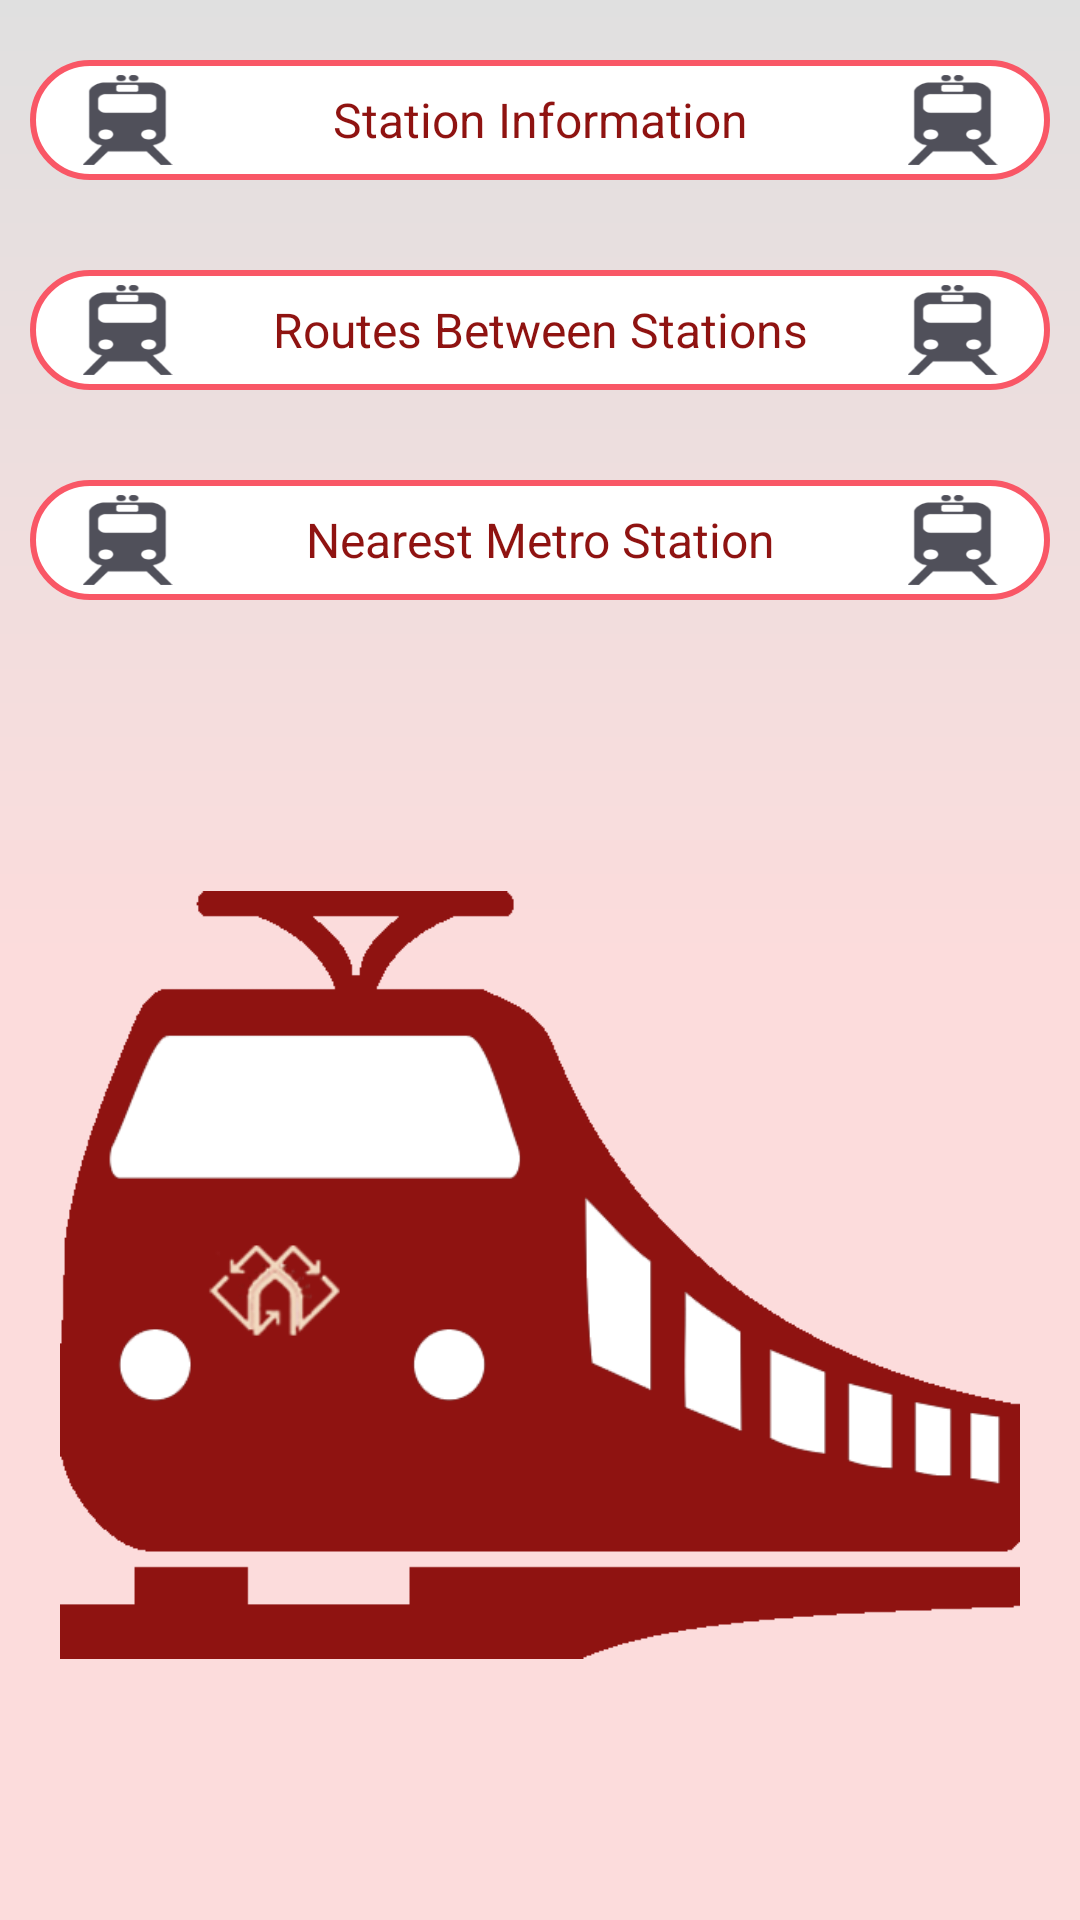

Layout XML and referenced resources for this Android screen:
<!-- AndroidManifest.xml: application theme AppTheme -->
<!-- res/layout/home_fragment.xml -->
<?xml version="1.0" encoding="utf-8"?>
<LinearLayout xmlns:android="http://schemas.android.com/apk/res/android"
    android:orientation="vertical" android:layout_width="match_parent"
    android:layout_height="match_parent">

    <LinearLayout
        android:id="@+id/main_frag"
        android:layout_width="match_parent"
        android:layout_height="match_parent"
        android:background="@drawable/background_top_shadow"
        android:orientation="vertical">

        <LinearLayout
            android:id="@+id/station_info"
            android:layout_width="match_parent"
            android:layout_height="wrap_content"
            android:layout_marginBottom="10dp"
            android:layout_marginLeft="10dp"
            android:layout_marginRight="10dp"
            android:layout_marginTop="20dp"
            android:background="@drawable/tab_background"
            android:orientation="horizontal"
            android:padding="5dp"
            android:weightSum="3">

            <ImageView
                android:layout_width="0dp"
                android:layout_height="30dp"
                android:layout_weight="0.5"
                android:src="@drawable/station" />

            <TextView
                android:layout_width="0dp"
                android:layout_height="wrap_content"
                android:layout_gravity="center"
                android:layout_weight="2"
                android:gravity="center"
                android:shadowColor="@color/black"
                android:text="Station Information"
                android:textColor="@color/header_text"
                android:textSize="@dimen/medium_text" />

            <ImageView
                android:layout_width="0dp"
                android:layout_height="30dp"
                android:layout_weight="0.5"
                android:src="@drawable/station" />

        </LinearLayout>

        <LinearLayout
            android:id="@+id/routeBstation"
            android:layout_width="match_parent"
            android:layout_height="wrap_content"
            android:layout_marginBottom="10dp"
            android:layout_marginLeft="10dp"
            android:layout_marginRight="10dp"
            android:layout_marginTop="20dp"
            android:background="@drawable/tab_background"
            android:orientation="horizontal"
            android:padding="5dp"
            android:weightSum="3">

            <ImageView
                android:layout_width="0dp"
                android:layout_height="30dp"
                android:layout_weight="0.5"
                android:src="@drawable/station" />

            <TextView
                android:layout_width="0dp"
                android:layout_height="wrap_content"
                android:layout_gravity="center"
                android:layout_weight="2"
                android:gravity="center"
                android:shadowColor="@color/black"
                android:text="Routes Between Stations"
                android:textColor="@color/header_text"
                android:textSize="@dimen/medium_text" />

            <ImageView
                android:layout_width="0dp"
                android:layout_height="30dp"
                android:layout_weight="0.5"
                android:src="@drawable/station" />

        </LinearLayout>



        <LinearLayout
            android:id="@+id/near_station"
            android:layout_width="match_parent"
            android:layout_height="wrap_content"
            android:layout_marginBottom="10dp"
            android:layout_marginLeft="10dp"
            android:layout_marginRight="10dp"
            android:layout_marginTop="20dp"
            android:background="@drawable/tab_background"
            android:orientation="horizontal"
            android:padding="5dp"
            android:weightSum="3">

            <ImageView
                android:layout_width="0dp"
                android:layout_height="30dp"
                android:layout_weight="0.5"
                android:src="@drawable/station" />

            <TextView
                android:layout_width="0dp"
                android:layout_height="wrap_content"
                android:layout_gravity="center"
                android:layout_weight="2"
                android:gravity="center"
                android:shadowColor="@color/black"
                android:text="Nearest Metro Station"
                android:textColor="@color/header_text"
                android:textSize="@dimen/medium_text" />

            <ImageView
                android:layout_width="0dp"
                android:layout_height="30dp"
                android:layout_weight="0.5"
                android:src="@drawable/station" />

        </LinearLayout>

        <ImageView
            android:id="@+id/main_image"
            android:layout_width="match_parent"
            android:layout_height="wrap_content"
            android:src="@drawable/train"
            android:layout_margin="20dp"
            />


    </LinearLayout>
</LinearLayout>
<!-- resources referenced by this layout -->
<resources>
  <color name="black">#000</color>
  <color name="header_text">#8f1311</color>
  <dimen name="medium_text">16dp</dimen>
  <!-- drawable background_top_shadow (drawable) -->
  <?xml version="1.0" encoding="utf-8"?>
  <shape xmlns:android="http://schemas.android.com/apk/res/android"
      android:shape="rectangle"
      android:thickness="0dp">
  
      <gradient
          android:angle="90"
          android:centerColor="#fcdcdc"
          android:endColor="#e0e0e0"
          android:startColor="#fcdcdc" />
  
  </shape>
  <!-- drawable station: png bitmap (drawable, 2388 bytes) -->
  <!-- drawable tab_background (drawable) -->
  <?xml version="1.0" encoding="utf-8"?>
  <shape xmlns:android="http://schemas.android.com/apk/res/android"
      android:shape="rectangle">
      <stroke
          android:width="2dp"
          android:color="@color/single_list_connection_color" />
      <solid android:color="@color/white" />
      <corners android:radius="30dp" />
  
  </shape>
  <!-- drawable train: png bitmap (drawable, 19894 bytes) -->
  <style name="AppTheme" parent="Theme.AppCompat.Light.DarkActionBar">
          
          <item name="colorPrimary">@color/colorPrimary</item>
          <item name="colorPrimaryDark">@color/colorPrimaryDark</item>
          <item name="colorAccent">@color/colorAccent</item>
          <item name="windowActionBar">false</item>
          <item name="windowNoTitle">true</item>
          <item name="android:windowFullscreen">true</item>
          <item name="android:activatedBackgroundIndicator">@drawable/activated_background</item>
      </style>
  <color name="single_list_connection_color">#f95766</color>
  <color name="white">#fff</color>
  <color name="colorPrimary">#3F51B5</color>
  <color name="colorPrimaryDark">#303F9F</color>
  <color name="colorAccent">#FF4081</color>
  <!-- drawable activated_background (drawable) -->
  <?xml version="1.0" encoding="utf-8"?>
  <selector xmlns:android="http://schemas.android.com/apk/res/android">
  
  
      <item android:drawable="@color/colorAccent" android:state_pressed="true" />
      <item android:drawable="@color/header_text" android:state_focused="true" />
      <item android:drawable="@color/white" android:state_activated="true" />
      <item android:drawable="@color/background" />
  
  
  
      
  
  
  </selector>
  <color name="background">#fccccc</color>
</resources>
